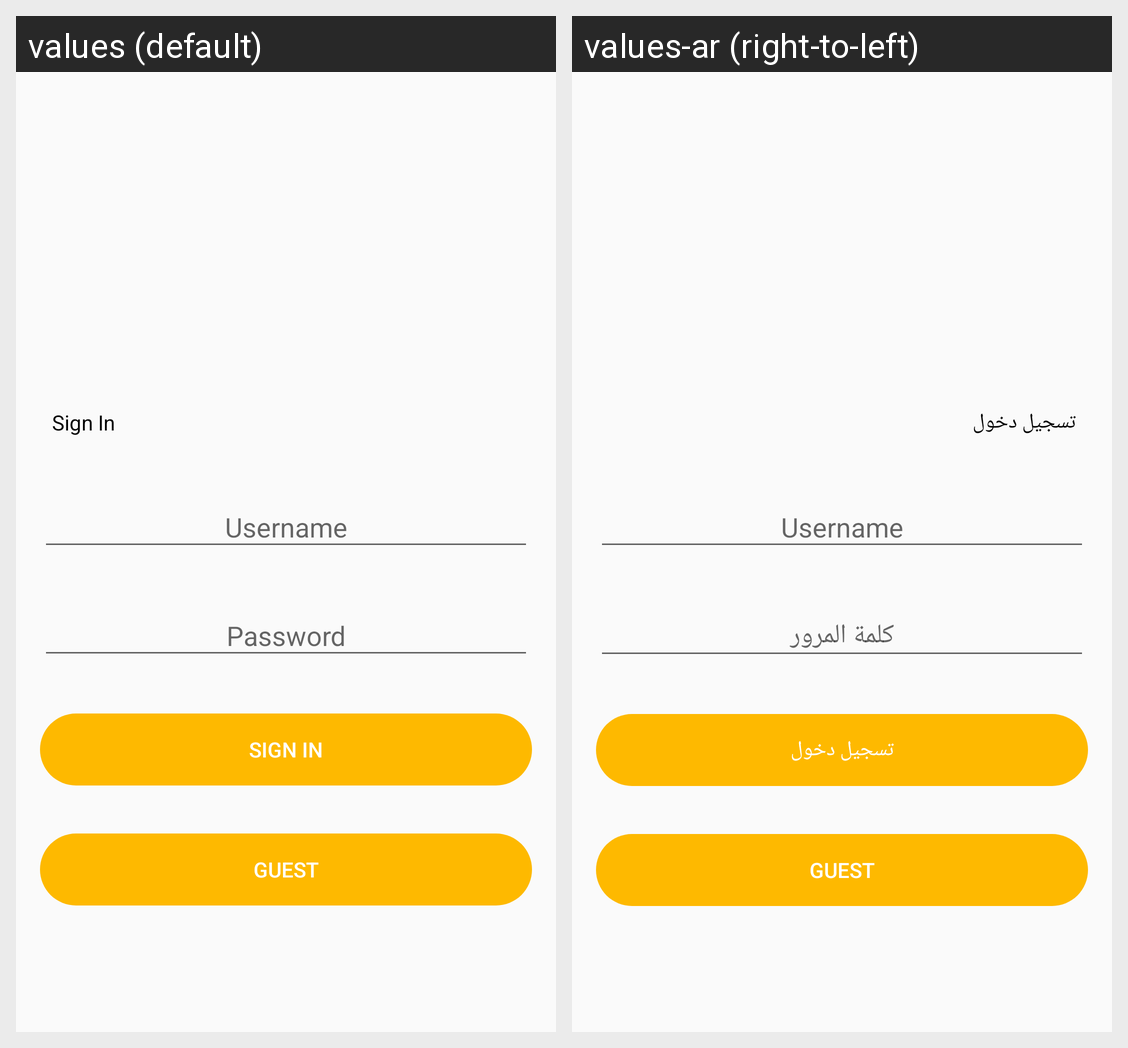

Translations of the strings shown on this Android screen, per locale in the grid:
Android screen res/layout/activity_login.xml rendered under 2 locales, left to right: values (default), values-ar (right-to-left). Device: Nexus 5 (rendered at 1080×1920; each locale shown at half size, 540×960, under a caption strip naming it); theme AppTheme.
Strings drawn on this screen, with the default value and each locale's value (text and hints the layout hard-codes, and strings that could not be matched under every locale, appear in the picture but are not listed):

login
  values: Sign In
  values-ar: تسجيل دخول

password
  values: Password
  values-ar: كلمة المرور
